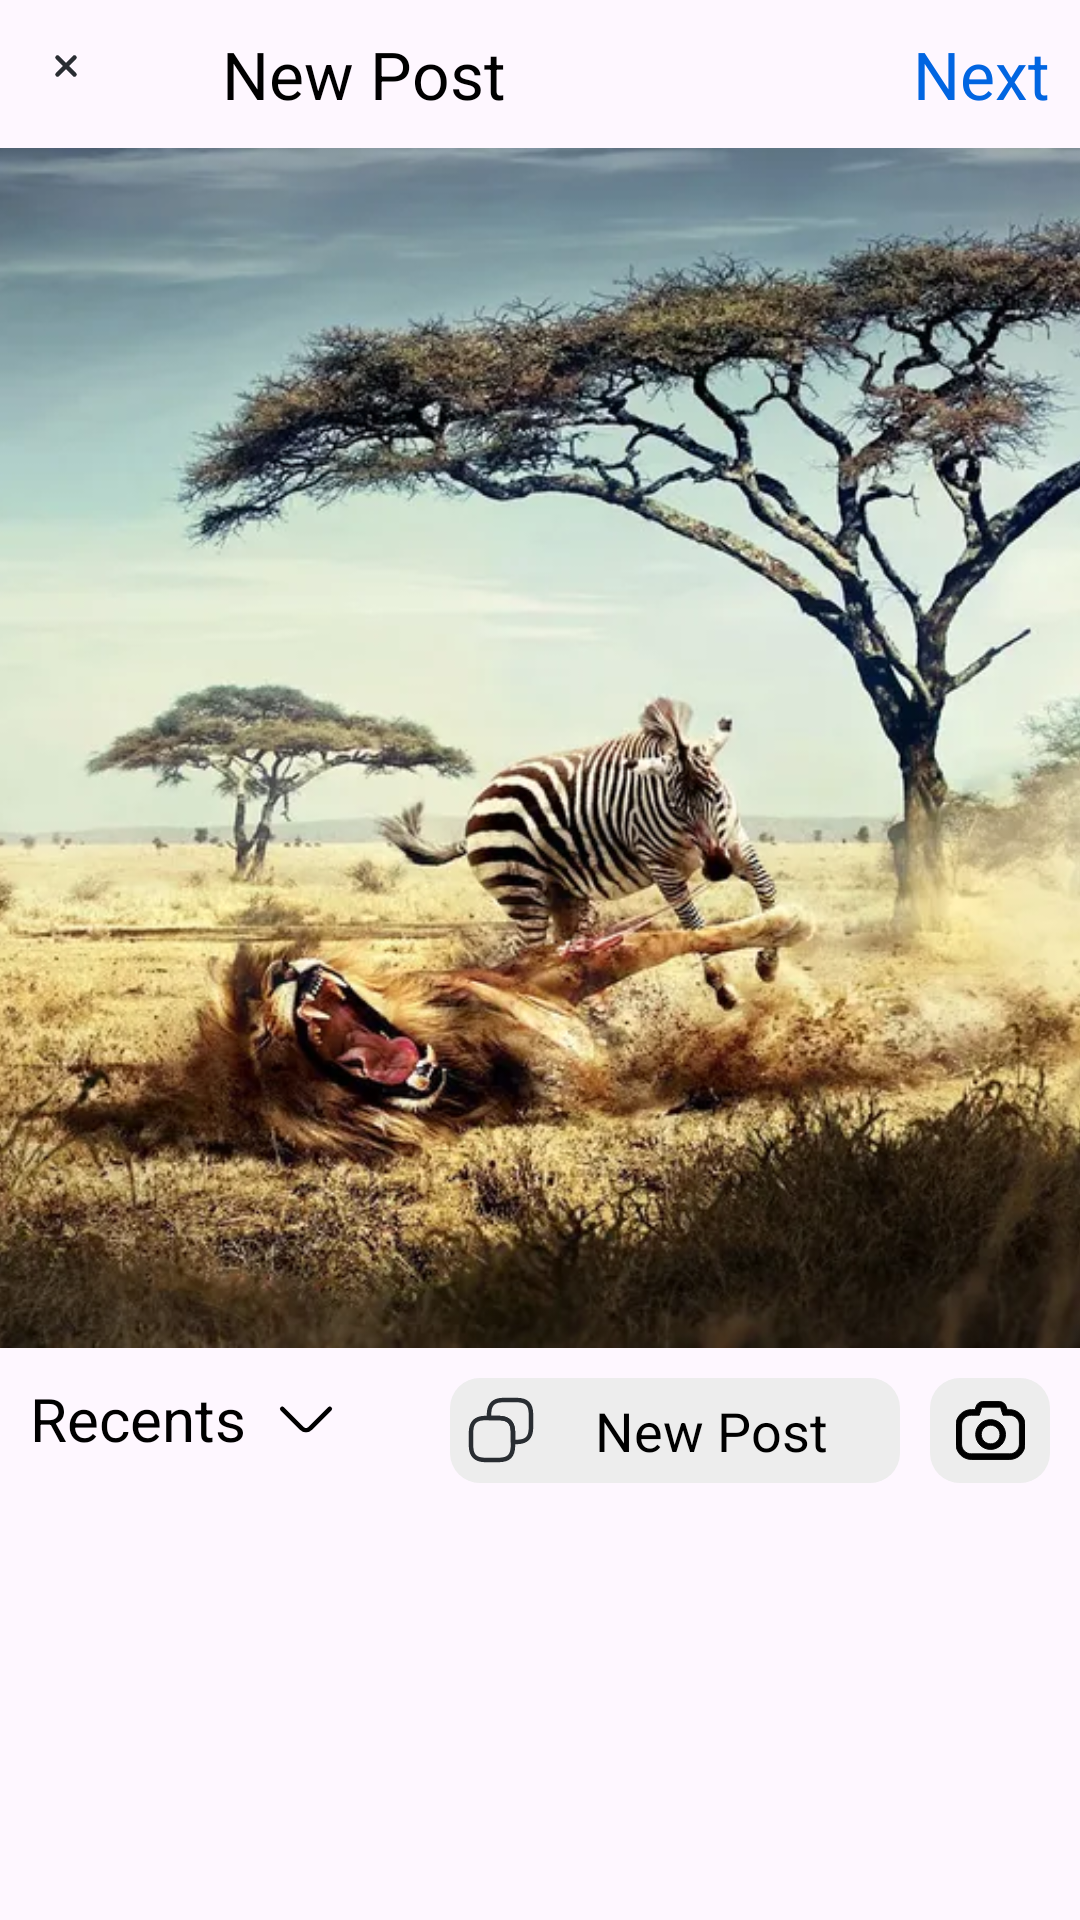

Produce the Android XML layout that renders to this screen, including the resource entries it uses.
<!-- AndroidManifest.xml: application theme Theme.MyInstagram -->
<!-- res/layout/fragment_new_post.xml -->
<?xml version="1.0" encoding="utf-8"?>
<FrameLayout xmlns:android="http://schemas.android.com/apk/res/android"
    xmlns:tools="http://schemas.android.com/tools"
    android:layout_width="match_parent"
    android:layout_height="match_parent"
    xmlns:app="http://schemas.android.com/apk/res-auto"
    tools:context=".Fragments.NewPostFragment">

        <androidx.core.widget.NestedScrollView
            android:layout_width="match_parent"
            android:layout_height="match_parent">

            <LinearLayout
                android:layout_width="match_parent"
                android:layout_height="match_parent"
                android:orientation="vertical">

                <androidx.constraintlayout.widget.ConstraintLayout
                    android:layout_width="match_parent"
                    android:layout_height="wrap_content"
                    android:layout_margin="10dp">

                    <ImageView
                        android:id="@+id/cross_img"
                        android:layout_width="wrap_content"
                        android:layout_height="wrap_content"
                        android:src="@drawable/ic_close"
                        app:layout_constraintStart_toStartOf="parent"
                        app:layout_constraintTop_toTopOf="parent" />

                    <TextView
                        android:layout_width="wrap_content"
                        android:layout_height="wrap_content"
                        android:layout_marginStart="40dp"
                        android:text="New Post"
                        android:textColor="@color/black"
                        android:textSize="22sp"
                        app:layout_constraintStart_toEndOf="@+id/cross_img"
                        app:layout_constraintTop_toTopOf="parent" />

                    <TextView
                        android:layout_width="wrap_content"
                        android:layout_height="wrap_content"
                        android:gravity="center"
                        android:text="Next"
                        android:textColor="#0165E1"
                        android:textSize="22sp"
                        app:layout_constraintEnd_toEndOf="parent"
                        app:layout_constraintTop_toTopOf="parent" />
                </androidx.constraintlayout.widget.ConstraintLayout>

                <ImageView
                    android:layout_width="match_parent"
                    android:layout_height="400dp"
                    android:background="#1A000000"
                    android:src="@drawable/animal"
                    android:scaleType="centerCrop"/>

                <androidx.constraintlayout.widget.ConstraintLayout
                    android:layout_width="match_parent"
                    android:layout_height="wrap_content"
                    android:layout_margin="10dp">

                    <TextView
                        android:id="@+id/recent_text"
                        android:layout_width="wrap_content"
                        android:layout_height="wrap_content"
                        android:drawableEnd="@drawable/ic_arrow_down"
                        android:drawablePadding="8dp"
                        android:drawableTint="@color/black"
                        android:text="Recents"
                        android:textColor="@color/black"
                        android:textSize="20sp"
                        app:layout_constraintStart_toStartOf="parent"
                        app:layout_constraintTop_toTopOf="parent" />

                    <TextView
                        android:layout_width="150dp"
                        android:layout_height="35dp"
                        android:layout_marginEnd="10dp"
                        android:background="@drawable/search_background"
                        android:drawableStart="@drawable/ic_copy"
                        android:gravity="center"
                        android:padding="5dp"
                        android:text="New Post"
                        android:textColor="@color/black"
                        android:textSize="18sp"
                        app:layout_constraintEnd_toStartOf="@+id/camera"
                        app:layout_constraintTop_toTopOf="parent" />

                    <ImageView
                        android:id="@+id/camera"
                        android:layout_width="40dp"
                        android:layout_height="35dp"
                        android:background="@drawable/search_background"
                        android:gravity="center"
                        android:padding="6dp"
                        android:src="@drawable/ic_camera"
                        app:layout_constraintEnd_toEndOf="parent"
                        app:tint="@color/black"
                        app:layout_constraintTop_toTopOf="parent" />
                </androidx.constraintlayout.widget.ConstraintLayout>

                <LinearLayout
                    android:layout_width="match_parent"
                    android:layout_height="wrap_content"
                    android:layout_marginTop="3dp"
                    android:orientation="horizontal"
                    android:weightSum="3">

                    <ImageView
                        android:layout_width="0dp"
                        android:layout_height="140dp"
                        android:layout_marginStart="1dp"
                        android:layout_marginEnd="1dp"
                        android:layout_weight="1"
                        android:scaleType="fitXY"
                        android:src="@drawable/ic_launcher_background" />

                    <ImageView
                        android:layout_width="0dp"
                        android:layout_height="140dp"
                        android:layout_marginStart="1dp"
                        android:layout_marginEnd="1dp"
                        android:layout_weight="1"
                        android:scaleType="fitXY"
                        android:src="@drawable/ic_launcher_background" />

                    <ImageView
                        android:layout_width="0dp"
                        android:layout_height="140dp"
                        android:layout_marginStart="1dp"
                        android:layout_marginEnd="1dp"
                        android:layout_weight="1"
                        android:scaleType="fitXY"
                        android:src="@drawable/ic_launcher_background" />

                </LinearLayout>

                <LinearLayout
                    android:layout_width="match_parent"
                    android:layout_height="wrap_content"
                    android:layout_marginTop="3dp"
                    android:orientation="horizontal"
                    android:weightSum="3">

                    <ImageView
                        android:layout_width="0dp"
                        android:layout_height="140dp"
                        android:layout_marginStart="1dp"
                        android:layout_marginEnd="1dp"
                        android:layout_weight="1"
                        android:scaleType="fitXY"
                        android:src="@drawable/ic_launcher_background" />

                    <ImageView
                        android:layout_width="0dp"
                        android:layout_height="140dp"
                        android:layout_marginStart="1dp"
                        android:layout_marginEnd="1dp"
                        android:layout_weight="1"
                        android:scaleType="fitXY"
                        android:src="@drawable/ic_launcher_background" />

                    <ImageView
                        android:layout_width="0dp"
                        android:layout_height="140dp"
                        android:layout_marginStart="1dp"
                        android:layout_marginEnd="1dp"
                        android:layout_weight="1"
                        android:scaleType="fitXY"
                        android:src="@drawable/ic_launcher_background" />

                </LinearLayout>

                <LinearLayout
                    android:layout_width="match_parent"
                    android:layout_height="wrap_content"
                    android:layout_marginTop="3dp"
                    android:orientation="horizontal"
                    android:weightSum="3">

                    <ImageView
                        android:layout_width="0dp"
                        android:layout_height="140dp"
                        android:layout_marginStart="1dp"
                        android:layout_marginEnd="1dp"
                        android:layout_weight="1"
                        android:scaleType="fitXY"
                        android:src="@drawable/ic_launcher_background" />

                    <ImageView
                        android:layout_width="0dp"
                        android:layout_height="140dp"
                        android:layout_marginStart="1dp"
                        android:layout_marginEnd="1dp"
                        android:layout_weight="1"
                        android:scaleType="fitXY"
                        android:src="@drawable/ic_launcher_background" />

                    <ImageView
                        android:layout_width="0dp"
                        android:layout_height="140dp"
                        android:layout_marginStart="1dp"
                        android:layout_marginEnd="1dp"
                        android:layout_weight="1"
                        android:scaleType="fitXY"
                        android:src="@drawable/ic_launcher_background" />

                </LinearLayout>
            </LinearLayout>
        </androidx.core.widget.NestedScrollView>
</FrameLayout>
<!-- resources referenced by this layout -->
<resources>
  <color name="black">#FF000000</color>
  <!-- drawable ic_arrow_down (drawable) -->
  <vector android:autoMirrored="true" android:height="24dp"
      android:viewportHeight="24" android:viewportWidth="24"
      android:width="24dp" xmlns:android="http://schemas.android.com/apk/res/android">
      <path android:fillColor="#00000000"
          android:pathData="M19.92,8.95L13.4,15.47C12.63,16.24 11.37,16.24 10.6,15.47L4.08,8.95"
          android:strokeColor="#292D32" android:strokeLineCap="round"
          android:strokeLineJoin="round" android:strokeWidth="1.5"/>
  </vector>
  <!-- drawable ic_copy (drawable) -->
  <vector android:autoMirrored="true" android:height="24dp"
      android:viewportHeight="24" android:viewportWidth="24"
      android:width="24dp" xmlns:android="http://schemas.android.com/apk/res/android">
      <path android:fillColor="#00000000"
          android:pathData="M16,12.9V17.1C16,20.6 14.6,22 11.1,22H6.9C3.4,22 2,20.6 2,17.1V12.9C2,9.4 3.4,8 6.9,8H11.1C14.6,8 16,9.4 16,12.9Z"
          android:strokeColor="#292D32" android:strokeLineCap="round"
          android:strokeLineJoin="round" android:strokeWidth="1.5"/>
      <path android:fillColor="#00000000"
          android:pathData="M22,6.9V11.1C22,14.6 20.6,16 17.1,16H16V12.9C16,9.4 14.6,8 11.1,8H8V6.9C8,3.4 9.4,2 12.9,2H17.1C20.6,2 22,3.4 22,6.9Z"
          android:strokeColor="#292D32" android:strokeLineCap="round"
          android:strokeLineJoin="round" android:strokeWidth="1.5"/>
  </vector>
  <!-- drawable search_background (drawable) -->
  <?xml version="1.0" encoding="utf-8"?>
  <shape xmlns:android="http://schemas.android.com/apk/res/android"
      android:shape="rectangle">
      <solid android:color="#EDEDED" />
      <corners android:radius="10sp"/>
  </shape>
  <style name="Theme.MyInstagram" parent="Base.Theme.MyInstagram" />
  <style name="Base.Theme.MyInstagram" parent="Theme.Material3.DayNight.NoActionBar">
          
  
           <item name="colorPrimaryDark">@color/white</item>
  
  
          <item name="bottomNavigationStyle">@style/Widget.App.BottomNavigationView</item>
  
          <item name="borderlessButtonStyle">@style/Widget.App.Button.TextButton</item>
          <item name="materialButtonOutlinedStyle">@style/Widget.App.Button.OutlinedButton</item>
          <item name="materialButtonStyle">@style/Widget.App.Button</item>
  
      </style>
  <color name="white">#FFFFFFFF</color>
  <style name="Widget.App.BottomNavigationView" parent="Widget.Material3.BottomNavigationView">
          <item name="materialThemeOverlay">@color/white</item>
      </style>
  <style name="Widget.App.Button.TextButton" parent="Widget.Material3.Button.TextButton">
          <item name="materialThemeOverlay">@style/ThemeOverlay.App.Button.TextButton</item>
      </style>
  <style name="Widget.App.Button.OutlinedButton" parent="Widget.Material3.Button.OutlinedButton">
          <item name="materialThemeOverlay">@style/ThemeOverlay.App.Button.TextButton</item>
          <item name="shapeAppearance">@color/white</item>
      </style>
  <style name="Widget.App.Button" parent="Widget.Material3.Button">
          <item name="materialThemeOverlay">@style/ThemeOverlay.App.Button</item>
          <item name="shapeAppearance">@drawable/search_background</item>
      </style>
  <style name="ThemeOverlay.App.Button.TextButton" parent="ThemeOverlay.Material3.Button.TextButton">
          <item name="colorOnContainer">@color/btnBackground</item>
      </style>
  <style name="Widget.Material3.Button.OutlinedButton" parent="Widget.Material3.Button.TextButton">
          <item name="android:paddingLeft">@dimen/m3_btn_padding_left</item>
          <item name="android:paddingRight">@dimen/m3_btn_padding_right</item>
          <item name="strokeColor">@color/white</item>
          <item name="strokeWidth">@dimen/m3_comp_outlined_button_outline_width</item>
      </style>
  <style name="ThemeOverlay.App.Button" parent="ThemeOverlay.Material3.Button">
          <item name="colorContainer">@color/btnBackground</item>
      </style>
  <color name="btnBackground">#EDEDED</color>
</resources>
